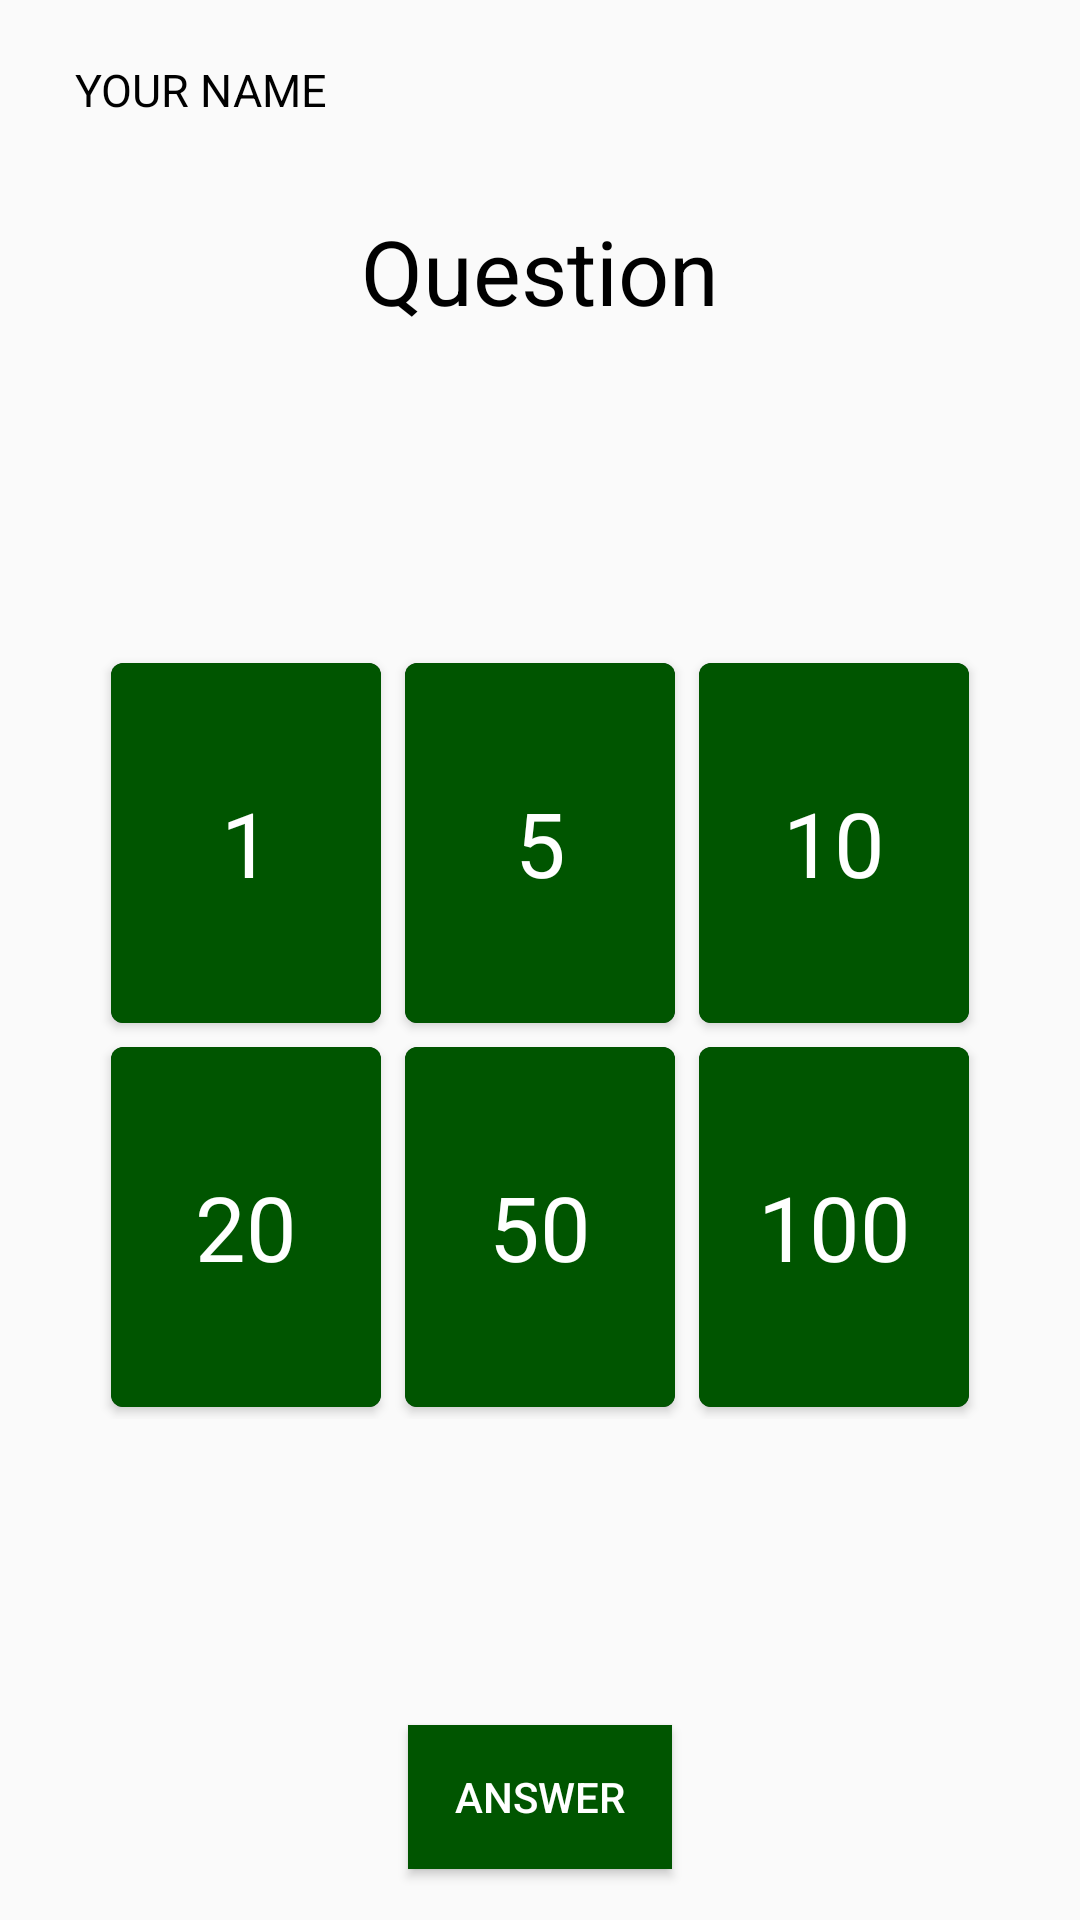

Write the Android layout XML for this screen, with the resource values it uses.
<!-- AndroidManifest.xml: application theme AppTheme -->
<!-- res/layout/fragment_fragment_show.xml -->
<?xml version="1.0" encoding="utf-8"?>
<FrameLayout xmlns:android="http://schemas.android.com/apk/res/android"
    xmlns:app="http://schemas.android.com/apk/res-auto"
    xmlns:tools="http://schemas.android.com/tools"
    android:layout_width="match_parent"
    android:layout_height="match_parent"
    tools:context=".Fragments.FragmentShow">

    <RelativeLayout
        android:layout_width="match_parent"
        android:layout_height="match_parent">

        <RelativeLayout
            android:id="@+id/SessionsControlRelativeLayout"
            android:layout_width="match_parent"
            android:layout_height="wrap_content"
            android:layout_alignParentTop="true"
            android:padding="5dp">


            <TextView
                android:id="@+id/currentUser"
                android:layout_width="190dp"
                android:layout_height="50dp"
                android:textColor="#000"
                android:layout_marginLeft="20dp"
                android:layout_alignParentStart="true"
                android:gravity="center_vertical"
                android:text="@string/user_name"
                android:textAllCaps="true"
                android:textSize="15sp" />

            <Button
                android:id="@+id/result"
                android:visibility="gone"
                android:layout_width="90dp"
                android:layout_height="50dp"
                android:layout_alignParentRight="true"
                android:layout_centerHorizontal="true"
                android:layout_marginRight="12dp"
                android:backgroundTint="#86464545"
                android:text="@string/result"
                android:textColor="@color/colorPrimaryDark"
                android:textStyle="italic" />

        </RelativeLayout>

        <TextView
            android:id="@+id/QuestionTextView"
            android:text="@string/question"
            android:gravity="center"
            android:textSize="30sp"
            android:layout_width="match_parent"
            android:layout_below="@id/SessionsControlRelativeLayout"
            android:layout_height="wrap_content"
            android:paddingTop="10dp"
            android:shadowRadius="5"
            android:layout_marginEnd="30dp"
            android:layout_marginStart="30dp"
            android:textColor="#000"
            />
        <RelativeLayout
            android:layout_width="match_parent"
            android:layout_height="match_parent"
            android:id="@+id/cards"
            android:layout_below="@+id/QuestionTextView"
            android:gravity="center"
            android:paddingBottom="60dp">

            <GridLayout
                android:id="@+id/grid"
                android:layout_width="wrap_content"
                android:layout_height="wrap_content"
                android:layout_gravity="center"
                android:alignmentMode="alignMargins"
                android:columnCount="3"
                android:padding="10dp"
                android:rowCount="2"
                android:useDefaultMargins="true">

                <androidx.cardview.widget.CardView
                    android:layout_width="wrap_content"
                    android:layout_height="wrap_content"
                    android:layout_marginBottom="4dp"
                    android:backgroundTint="#181825"
                    android:padding="10dp"
                    android:id="@+id/one"
                    app:cardCornerRadius="4dp"
                    >

                    <TextView
                        android:id="@+id/value"
                        android:layout_width="90dp"
                        android:layout_height="120dp"
                        android:gravity="center"
                        android:text="@string/one"
                        android:textColor="#fff"
                        android:textSize="30sp"
                        android:background="#050"
                        />
                </androidx.cardview.widget.CardView>

                <androidx.cardview.widget.CardView
                    android:layout_width="wrap_content"
                    android:layout_height="wrap_content"
                    android:layout_marginBottom="4dp"
                    android:backgroundTint="#181825"
                    android:padding="10dp"
                    android:id="@+id/five"
                    app:cardCornerRadius="4dp"

                    >

                    <TextView
                        android:id="@+id/value2"
                        android:layout_width="90dp"
                        android:layout_height="120dp"
                        android:gravity="center"
                        android:text="@string/five"
                        android:textColor="#fff"
                        android:textSize="30sp"
                        android:background="#050"
                        />
                </androidx.cardview.widget.CardView>

                <androidx.cardview.widget.CardView
                    android:id="@+id/ten"
                    android:layout_width="wrap_content"
                    android:layout_height="wrap_content"
                    android:layout_marginBottom="4dp"
                    android:backgroundTint="#181825"
                    android:padding="10dp"
                    app:cardCornerRadius="4dp">

                    <TextView
                        android:id="@+id/value3"
                        android:layout_width="90dp"
                        android:layout_height="120dp"
                        android:gravity="center"
                        android:text="@string/ten"
                        android:textColor="#fff"
                        android:textSize="30sp"
                        android:background="#050"
                        />
                </androidx.cardview.widget.CardView>

                <androidx.cardview.widget.CardView
                    android:id="@+id/twelve"
                    android:layout_width="wrap_content"
                    android:layout_height="wrap_content"
                    android:layout_marginBottom="4dp"
                    android:backgroundTint="#181825"
                    android:padding="10dp"
                    app:cardCornerRadius="4dp">

                    <TextView
                        android:id="@+id/value4"
                        android:layout_width="90dp"
                        android:layout_height="120dp"
                        android:gravity="center"
                        android:text="@string/twenty"
                        android:textColor="#fff"
                        android:textSize="30sp"

                        android:background="#050"
                        />
                </androidx.cardview.widget.CardView>

                <androidx.cardview.widget.CardView
                    android:id="@+id/fivty"
                    android:layout_width="wrap_content"
                    android:layout_height="wrap_content"
                    android:layout_marginBottom="4dp"
                    android:backgroundTint="#181825"
                    android:padding="10dp"
                    app:cardCornerRadius="4dp">

                    <TextView
                        android:id="@+id/value5"
                        android:layout_width="90dp"
                        android:layout_height="120dp"
                        android:gravity="center"
                        android:text="@string/fivty"
                        android:textColor="#fff"
                        android:textSize="30sp"
                        android:background="#050"
                        />
                </androidx.cardview.widget.CardView>

                <androidx.cardview.widget.CardView
                    android:id="@+id/oneHundred"
                    android:layout_width="wrap_content"
                    android:layout_height="wrap_content"
                    android:layout_marginBottom="4dp"
                    android:backgroundTint="#181825"
                    android:padding="10dp"
                    app:cardCornerRadius="4dp"

                    >

                    <TextView
                        android:id="@+id/value6"
                        android:layout_width="90dp"
                        android:layout_height="120dp"
                        android:gravity="center"
                        android:text="@string/onehundred"
                        android:textColor="#fff"
                        android:textSize="30sp"
                        android:background="#050"
                        />
                </androidx.cardview.widget.CardView>


            </GridLayout>


        </RelativeLayout>
        <Button

            android:layout_width="wrap_content"
            android:layout_height="wrap_content"
            android:layout_alignBottom="@id/cards"
            android:id="@+id/AnswerButton"
            android:layout_centerHorizontal="true"
            android:layout_margin="17dp"
            android:background="#050"
            android:text="Answer"
            android:textColor="#fff" />


    </RelativeLayout>


</FrameLayout>
<!-- resources referenced by this layout -->
<resources>
  <color name="colorPrimaryDark">#FFFFFF</color>
  <string name="five">5</string>
  <string name="fivty">50</string>
  <string name="one">1</string>
  <string name="onehundred">100</string>
  <string name="question">Question</string>
  <string name="result">Result</string>
  <string name="ten">10</string>
  <string name="twenty">20</string>
  <string name="user_name">Your Name</string>
  <style name="AppTheme" parent="Theme.AppCompat.Light.NoActionBar">
          
          <item name="colorPrimary">@color/colorPrimary</item>
          <item name="colorAccent">@color/colorAccent</item>
          <item name="colorPrimaryDark">@color/grayDark</item>
      </style>
  <color name="colorPrimary">#E2132B</color>
  <color name="colorAccent">#3F51B5</color>
  <color name="grayDark">#201F1F</color>
</resources>
